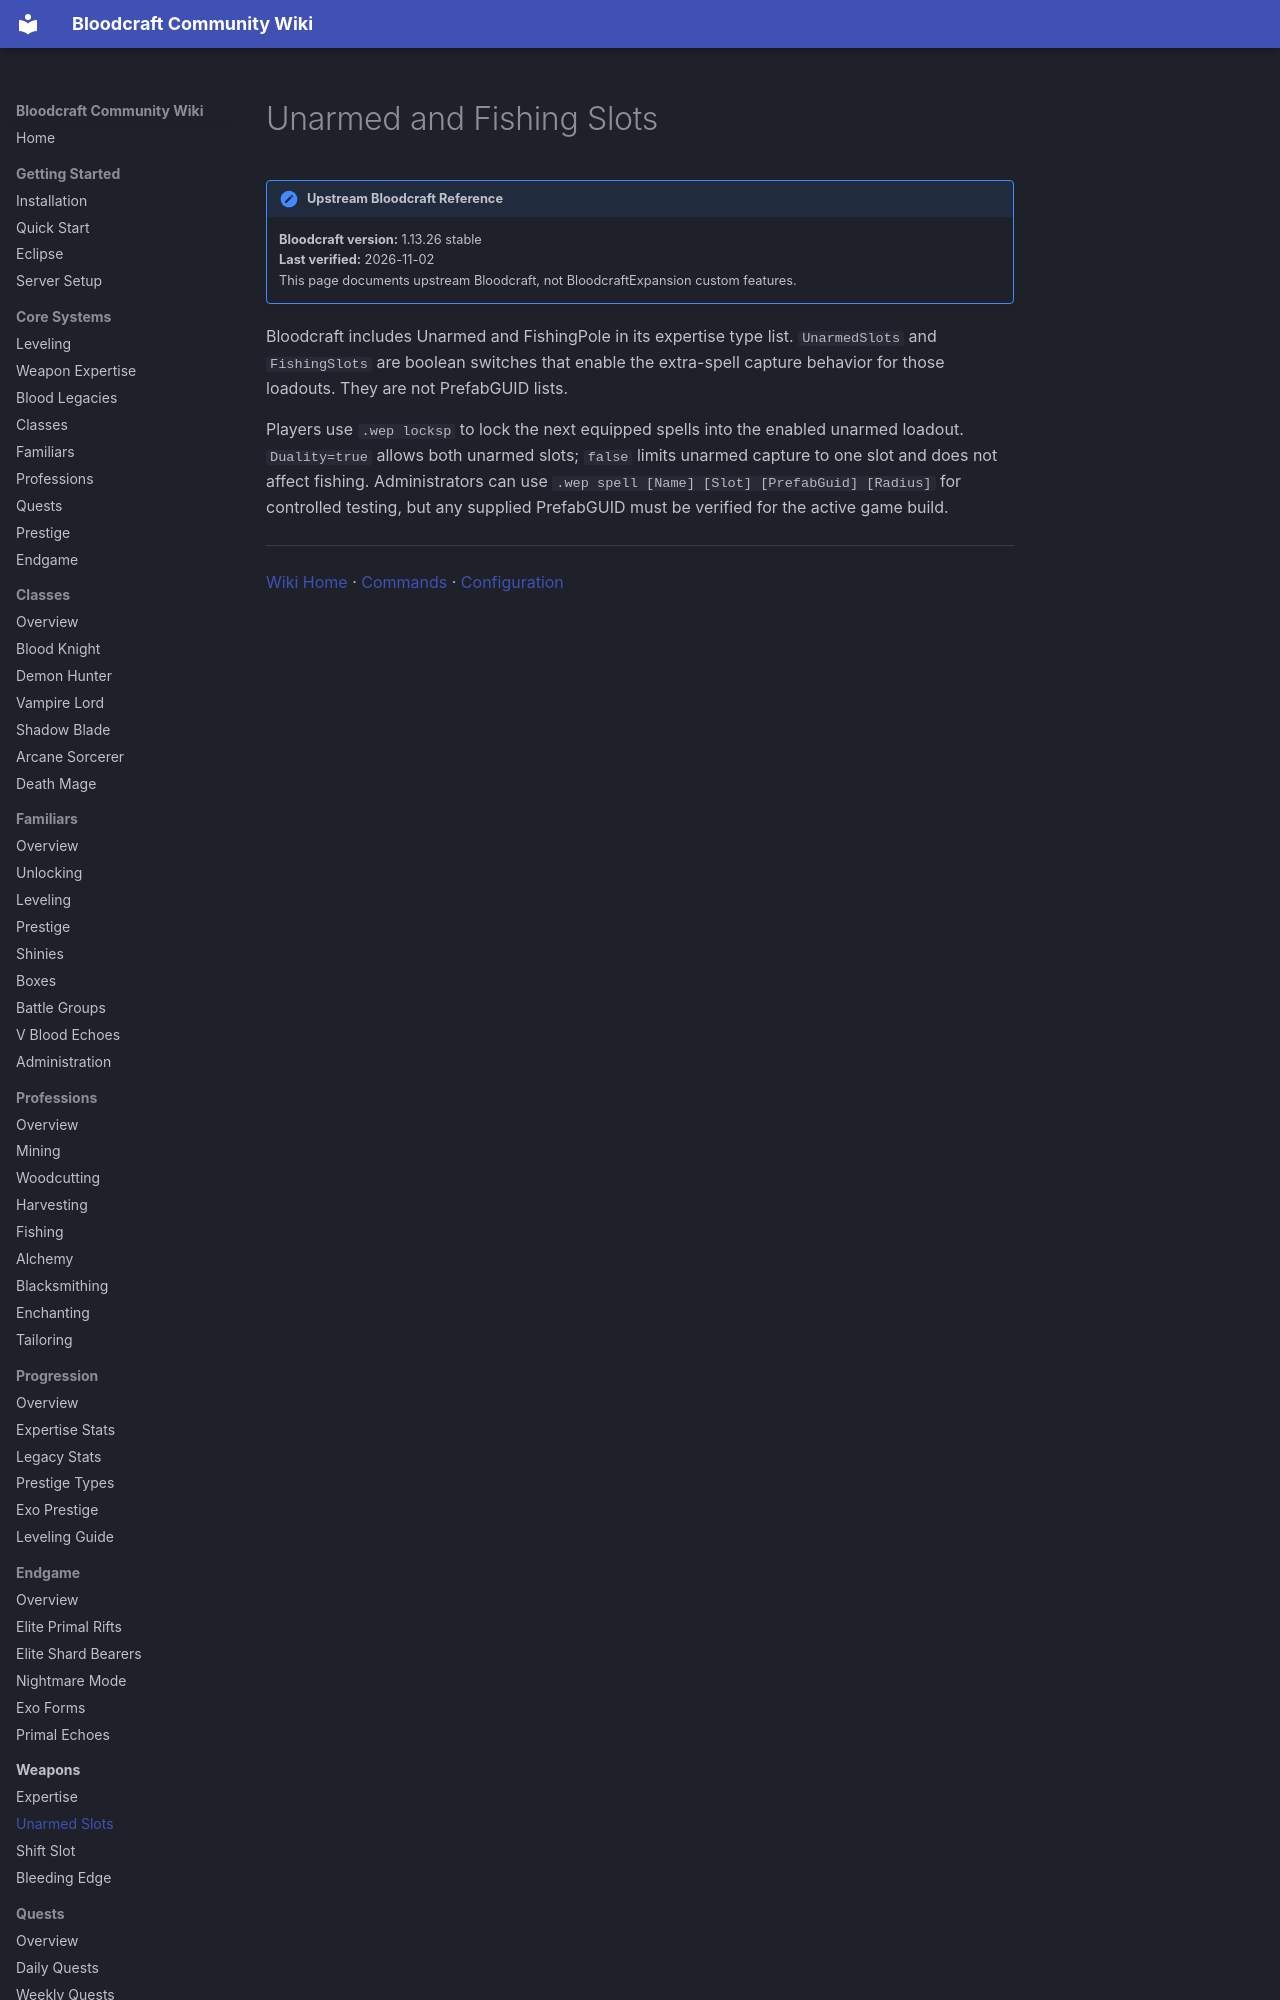

repository: lastnahaj/V-Rising · page: weapons/UNARMED-SLOTS/index.html · generator: mkdocs

# Unarmed and Fishing Slots

!!! version "Upstream Bloodcraft Reference"
    **Bloodcraft version:** 1.13.26 stable<br>
    **Last verified:** 2026-11-02<br>
    This page documents upstream Bloodcraft, not BloodcraftExpansion custom features.

Bloodcraft includes Unarmed and FishingPole in its expertise type list. `UnarmedSlots` and `FishingSlots` are boolean switches that enable the extra-spell capture behavior for those loadouts. They are not PrefabGUID lists.
